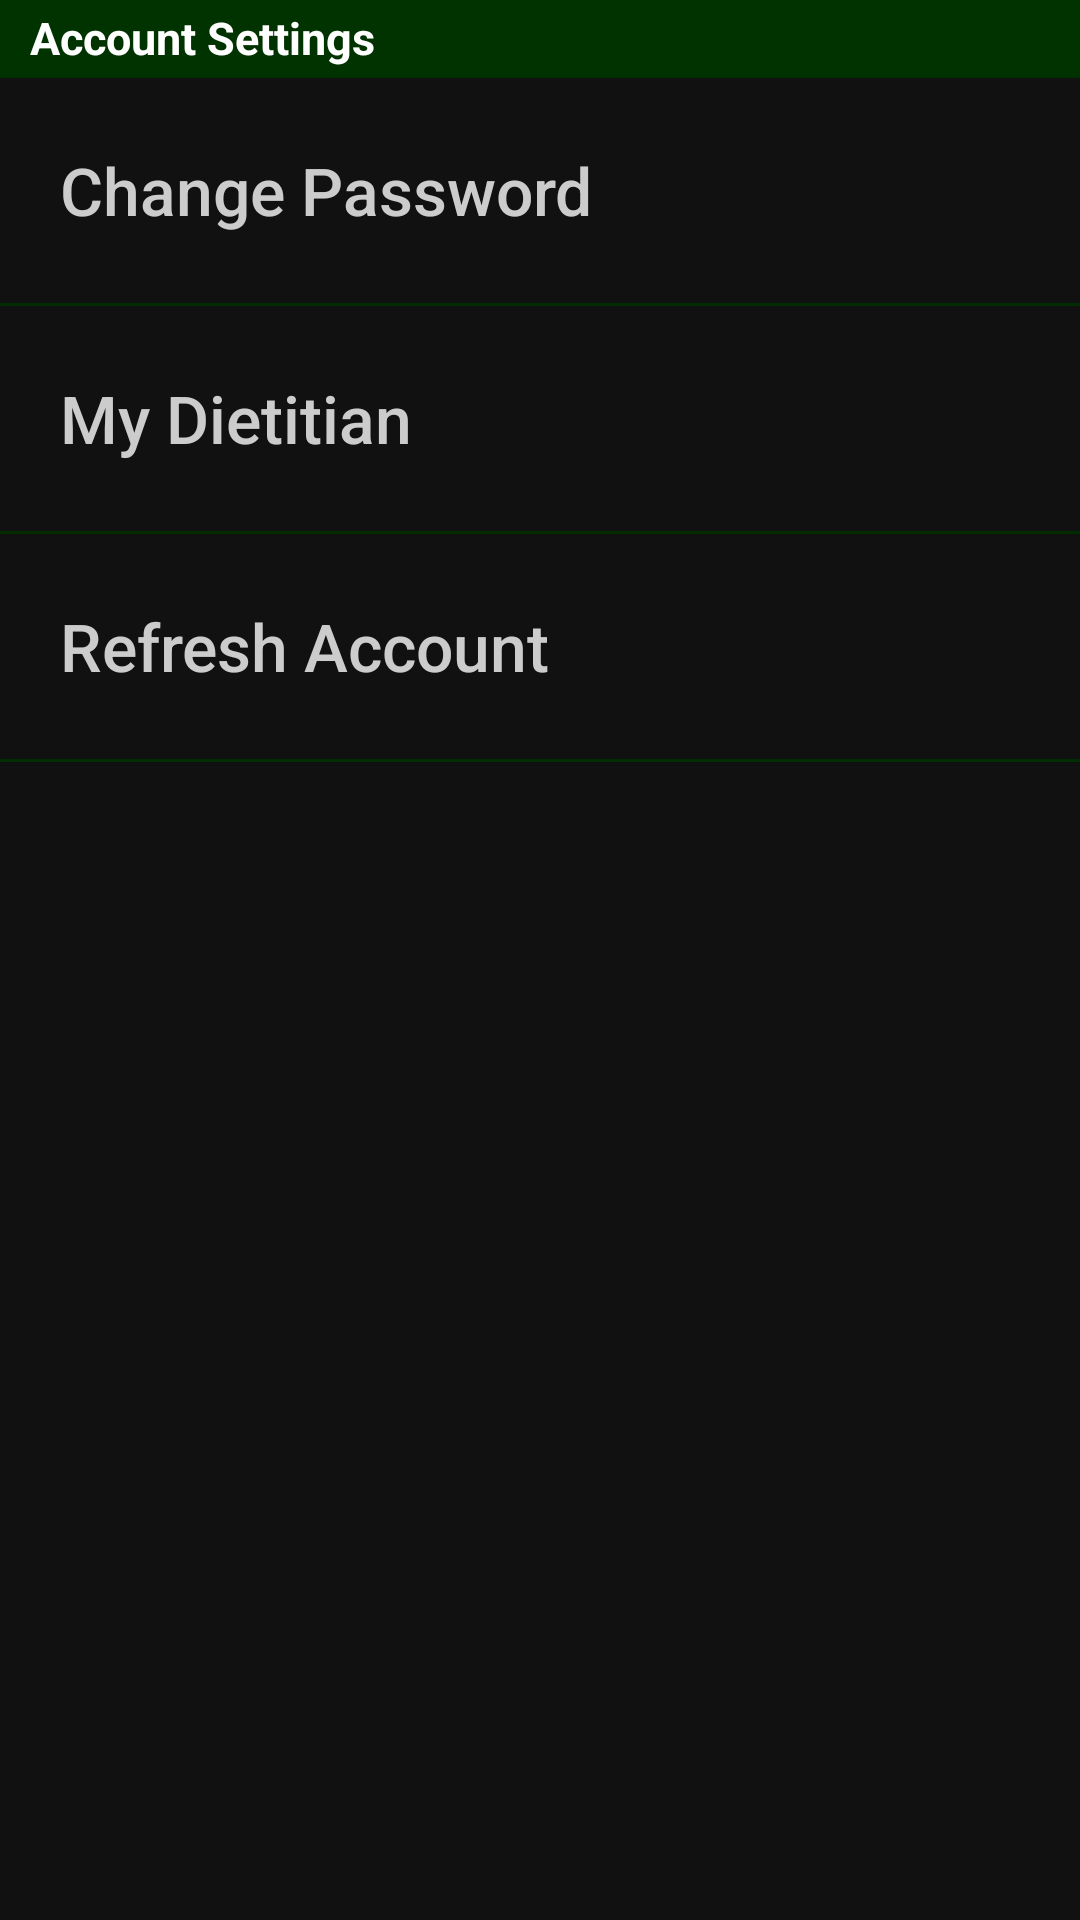

The Android layout XML behind this screen, and the referenced resources:
<!-- AndroidManifest.xml: application theme AppTheme -->
<!-- res/layout/fragment_settings.xml -->
<?xml version="1.0" encoding="utf-8"?>
<FrameLayout xmlns:android="http://schemas.android.com/apk/res/android"
    android:layout_width="fill_parent"
    android:layout_height="fill_parent"
    android:background="#111">

    <RelativeLayout
        android:layout_width="fill_parent"
        android:layout_height="fill_parent">

        <TextView
            android:layout_width="fill_parent"
            android:layout_height="25dp"
            android:id="@+id/group_1"
            android:text="@string/settings_group_1"
            android:clickable="false"
            android:longClickable="false"
            android:textColor="#FFFF"
            android:textSize="15sp"
            android:gravity="left|center_vertical"
            android:paddingLeft="10dp"
            android:textStyle="bold"
            android:background="#003300"/>

        <View
            android:layout_width="fill_parent"
            android:layout_height="1dip"
            android:id="@+id/separator_1"
            android:layout_below="@id/group_1"
            android:background="#003300"/>

        <Button
            android:layout_width="fill_parent"
            android:layout_height="75dp"
            android:id="@+id/password_change"
            android:hint="@string/password_text"
            android:textColorHint="#cccccc"
            android:background="#111"
            android:textSize="22sp"
            android:layout_below="@id/separator_1"
            android:gravity="left|center_vertical"
            android:paddingLeft="20dp"
            android:clickable="true" />

        <View
            android:layout_width="fill_parent"
            android:layout_height="1dip"
            android:id="@+id/separator_2"
            android:layout_below="@id/password_change"
            android:background="#003300"/>

        <Button
            android:layout_width="fill_parent"
            android:layout_height="75dp"
            android:id="@+id/my_dietitian"
            android:hint="@string/my_dietitian_text"
            android:textColorHint="#cccccc"
            android:background="#111"
            android:textSize="22sp"
            android:gravity="left|center_vertical"
            android:layout_below="@id/separator_2"
            android:paddingLeft="20dp"
            android:clickable="true" />

        <View
            android:layout_width="fill_parent"
            android:layout_height="1dip"
            android:id="@+id/separator_4"
            android:layout_below="@id/my_dietitian"
            android:background="#003300"/>

        <Button
            android:layout_width="fill_parent"
            android:layout_height="75dp"
            android:id="@+id/refresh_account"
            android:hint="Refresh Account"
            android:textColorHint="#cccccc"
            android:background="#111"
            android:textSize="22sp"
            android:gravity="left|center_vertical"
            android:layout_below="@id/separator_4"
            android:paddingLeft="20dp"
            android:clickable="true" />

        <View
            android:layout_width="fill_parent"
            android:layout_height="1dip"
            android:id="@+id/separator_5"
            android:layout_below="@id/refresh_account"
            android:background="#003300"/>

    </RelativeLayout>

</FrameLayout>
<!-- resources referenced by this layout -->
<resources>
  <string name="change_email_text">Change Account Email</string>
  <string name="my_dietitian_text">My Dietitian</string>
  <string name="password_text">Change Password</string>
  <string name="settings_group_1">Account Settings</string>
  <string name="settings_group_2">Other Settings</string>
  <style name="AppTheme" parent="Theme.AppCompat.Light.DarkActionBar">
          
      </style>
</resources>
